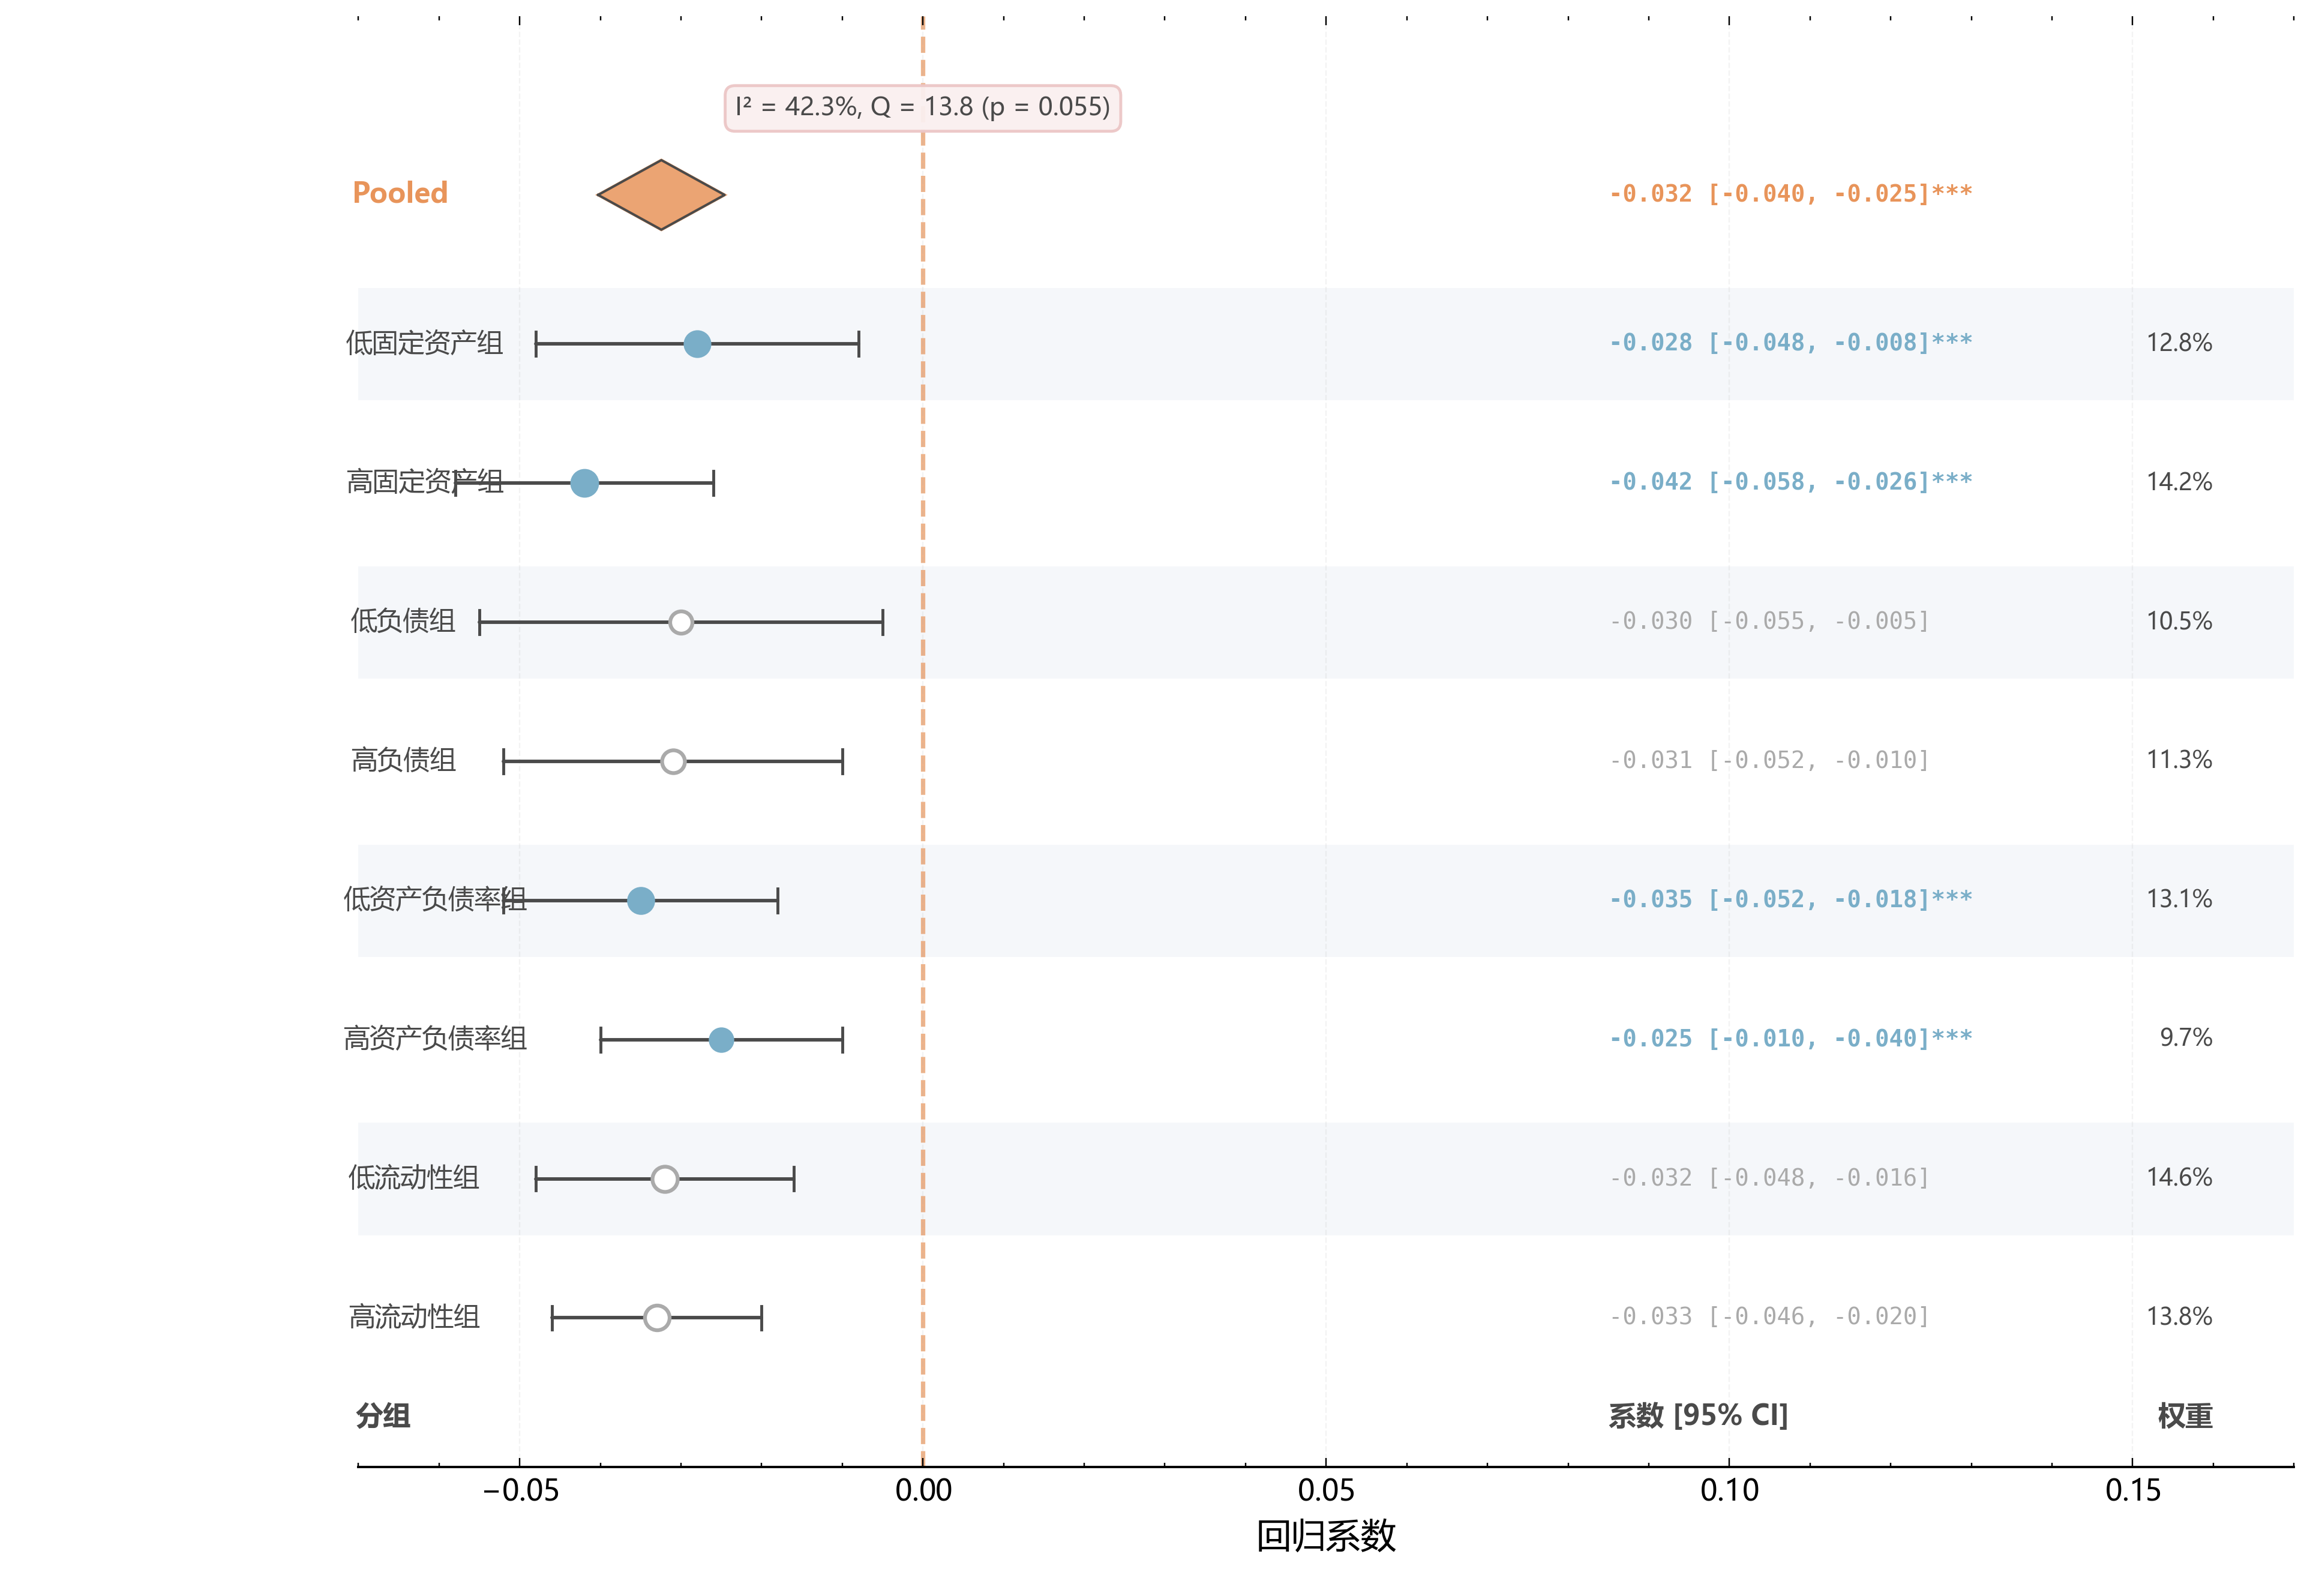

The script that drew this image:
import numpy as np, matplotlib.pyplot as plt
from _utils.plot_utils import setup_style, save_fig, PALETTE, COLORS, _lighten
setup_style()

labels = ['低固定资产组', '高固定资产组', '低负债组', '高负债组',
          '低资产负债率组', '高资产负债率组', '低流动性组', '高流动性组']
coefs  = np.array([-0.028,-0.042,-0.030,-0.031,-0.035,-0.025,-0.032,-0.033])
ci_lo  = np.array([-0.048,-0.058,-0.055,-0.052,-0.052,-0.010,-0.048,-0.046])
ci_hi  = np.array([-0.008,-0.026,-0.005,-0.010,-0.018,-0.040,-0.016,-0.020])
weights = np.array([12.8, 14.2, 10.5, 11.3, 13.1, 9.7, 14.6, 13.8])
significant = [True, True, False, False, True, True, False, False]

pooled_coef = np.average(coefs, weights=weights)
pooled_se   = 0.004
pooled_lo   = pooled_coef - 1.96 * pooled_se
pooled_hi   = pooled_coef + 1.96 * pooled_se

# ★ 自适应高度：变量多时不会过度拉伸
_fig_h = max(5, len(labels) * 0.7 + 2)
fig, ax = plt.subplots(figsize=(11, _fig_h))
y = np.arange(len(labels)) * 1.4

# 交替行阴影
for i in range(len(labels)):
    if i % 2 == 0:
        ax.axhspan(y[i] - 0.55, y[i] + 0.55, color=COLORS['bg_box'], zorder=0)

# 零线参考
ax.axvline(x=0, color=COLORS['down'], linestyle='--', linewidth=1.5, alpha=0.7, zorder=1)

for i, (c, lo, hi, lbl, sig, wt) in enumerate(zip(coefs, ci_lo, ci_hi, labels, significant, weights)):
    # CI 线 + 端点帽
    ax.plot([lo, hi], [y[i], y[i]], color=COLORS['text'], linewidth=1.2, zorder=2, solid_capstyle='round')
    ax.plot([lo, lo], [y[i]-0.12, y[i]+0.12], color=COLORS['text'], linewidth=1.0)
    ax.plot([hi, hi], [y[i]-0.12, y[i]+0.12], color=COLORS['text'], linewidth=1.0)

    # 权重比例圆点（显著=实心，不显著=空心）
    fc = PALETTE[0] if sig else 'white'
    ec = PALETTE[0] if sig else COLORS['ref_line']
    ms = 5 + wt / 4
    ax.plot(c, y[i], 'o', color=fc, markersize=ms, markeredgecolor=ec,
            markeredgewidth=1.3, zorder=3)

    # 左侧标签
    ax.text(-0.065, y[i], lbl, ha='right', va='center', fontsize=9, color=COLORS['text'])

    # 右侧数值列：系数 [95% CI] + 显著性★
    sig_mark = '***' if sig else ''
    ax.text(0.085, y[i], f'{c:.3f} [{lo:.3f}, {hi:.3f}]{sig_mark}',
            ha='left', va='center', fontsize=8, fontfamily='monospace',
            color=PALETTE[0] if sig else COLORS['ref_line'],
            fontweight='bold' if sig else 'normal')

    # 权重列
    ax.text(0.16, y[i], f'{wt:.1f}%', ha='right', va='center',
            fontsize=8, color=COLORS['text'])

# 列标题
ax.text(-0.065, max(y) + 1.0, '分组', ha='right', va='center',
        fontsize=9.5, fontweight='bold', color=COLORS['text'])
ax.text(0.085, max(y) + 1.0, '系数 [95% CI]', ha='left', va='center',
        fontsize=9.5, fontweight='bold', color=COLORS['text'])
ax.text(0.16, max(y) + 1.0, '权重', ha='right', va='center',
        fontsize=9.5, fontweight='bold', color=COLORS['text'])

# 菱形 pooled estimate
diamond_y = -1.5
dh = 0.35
diamond_x = [pooled_lo, pooled_coef, pooled_hi, pooled_coef]
diamond_yy = [diamond_y, diamond_y + dh, diamond_y, diamond_y - dh]
ax.fill(diamond_x, diamond_yy, color=PALETTE[1], alpha=0.85, zorder=4)
ax.plot(diamond_x + [diamond_x[0]], diamond_yy + [diamond_yy[0]],
        color=COLORS['text'], linewidth=0.8, zorder=5)
ax.text(-0.065, diamond_y, 'Pooled', ha='right', va='center',
        fontsize=9.5, fontweight='bold', color=PALETTE[1])
ax.text(0.085, diamond_y, f'{pooled_coef:.3f} [{pooled_lo:.3f}, {pooled_hi:.3f}]***',
        ha='left', va='center', fontsize=8, fontfamily='monospace',
        fontweight='bold', color=PALETTE[1])

# I² 异质性标注框
i2_text = 'I² = 42.3%, Q = 13.8 (p = 0.055)'
ax.text(0.0, diamond_y - 1.0, i2_text, ha='center', va='top', fontsize=8.5,
        bbox=dict(boxstyle='round,pad=0.4', facecolor=_lighten(COLORS['highlight'], 0.85),
                  edgecolor=_lighten(COLORS['highlight'], 0.4), alpha=0.95),
        color=COLORS['text'])

ax.set_yticks([])
ax.set_xlabel('回归系数', fontsize=12)
ax.spines['top'].set_visible(False)
ax.spines['right'].set_visible(False)
ax.spines['left'].set_visible(False)
ax.set_ylim(diamond_y - 1.8, max(y) + 1.5)
ax.set_xlim(-0.07, 0.17)
ax.invert_yaxis()
ax.grid(axis='x', alpha=0.15, linestyle='--')
fig.tight_layout()
save_fig(fig, 'figures/fig_forest.pdf')
